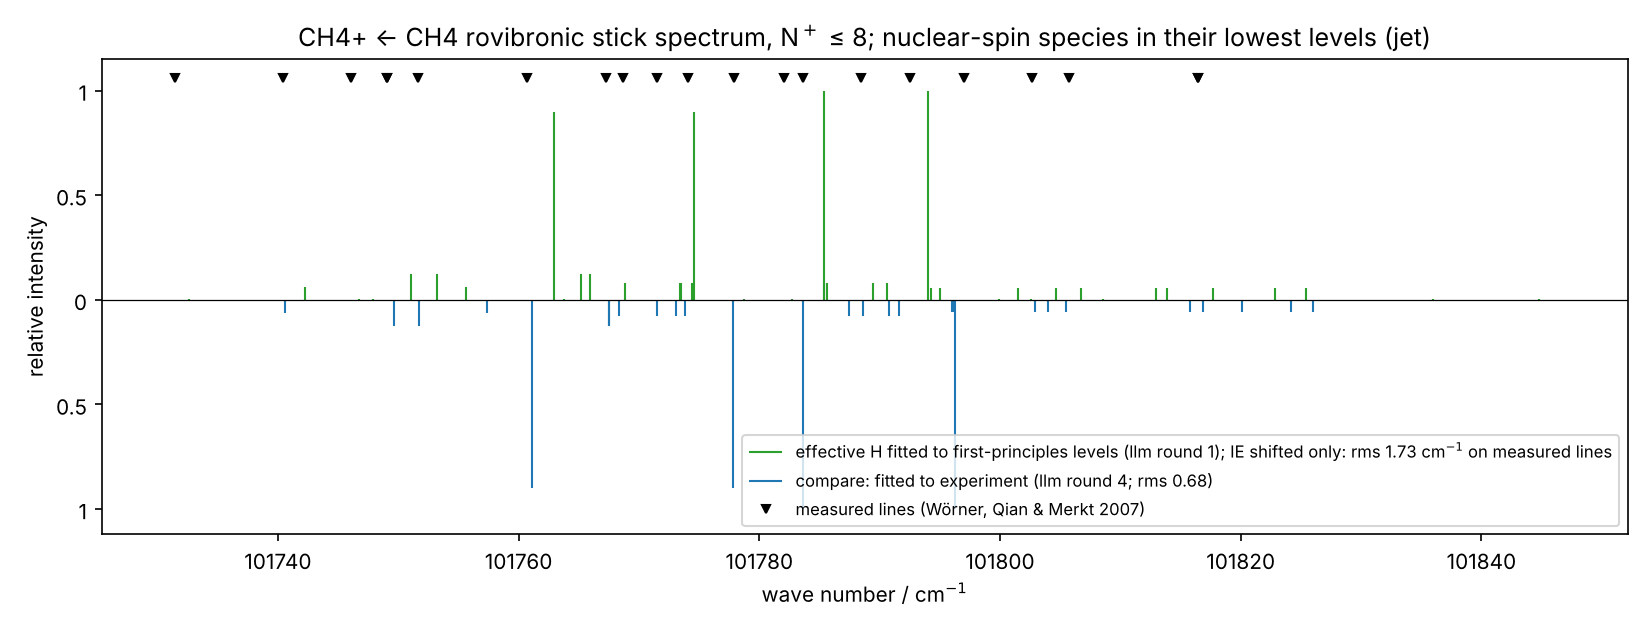

Values plotted in this chart, from the file beside it:
model, wavenumber_cm, relative_intensity, J_neutral, sym_neutral, N_cation, sym_cation, index
final, 101733, 0.00281, 2, E, 1, E, 0
final, 101742, 0.06262, 1, F1, 0, F2, 0
final, 101747, 0.00281, 2, E, 1, E, 1
final, 101748, 0.00624, 2, E, 2, E, 0
final, 101751, 0.1252, 1, F1, 1, F2, 0
final, 101753, 0.1252, 1, F1, 1, F1, 0
final, 101756, 0.06262, 1, F1, 0, F1, 0
final, 101763, 0.9, 0, A1, 1, A2, 0
final, 101764, 0.00624, 2, E, 2, E, 1
final, 101765, 0.1252, 1, F1, 1, F1, 1
final, 101766, 0.1252, 1, F1, 1, F2, 1
final, 101769, 0.07828, 1, F1, 2, F1, 0
final, 101773, 0.07828, 1, F1, 2, F2, 0
final, 101773, 0.07828, 1, F1, 2, F1, 1
final, 101774, 0.07828, 1, F1, 2, F2, 1
final, 101775, 0.9, 0, A1, 1, A1, 0
final, 101779, 0.00327, 2, E, 3, E, 0
final, 101783, 0.00327, 2, E, 3, E, 1
final, 101785, 1, 0, A1, 2, A1, 0
final, 101785, 0.07828, 1, F1, 2, F1, 2
final, 101786, 0.07828, 1, F1, 2, F2, 2
final, 101789, 0.07828, 1, F1, 2, F2, 3
final, 101791, 0.07828, 1, F1, 2, F1, 3
final, 101794, 1, 0, A1, 2, A2, 0
final, 101794, 0.05845, 1, F1, 3, F2, 0
final, 101795, 0.05845, 1, F1, 3, F1, 0
final, 101800, 0.00327, 2, E, 3, E, 2
final, 101801, 0.05845, 1, F1, 3, F2, 1
final, 101803, 0.00327, 2, E, 3, E, 3
final, 101805, 0.05845, 1, F1, 3, F1, 1
final, 101807, 0.05845, 1, F1, 3, F1, 2
final, 101809, 0.00281, 2, E, 4, E, 0
final, 101813, 0.05845, 1, F1, 3, F2, 2
final, 101814, 0.05845, 1, F1, 3, F1, 3
final, 101818, 0.05845, 1, F1, 3, F2, 3
final, 101823, 0.05845, 1, F1, 3, F2, 4
final, 101823, 0.00281, 2, E, 4, E, 1
final, 101825, 0.05845, 1, F1, 3, F1, 4
final, 101836, 0.00281, 2, E, 4, E, 2
final, 101845, 0.00281, 2, E, 4, E, 3
compare, 101731, 0.00281, 2, E, 1, E, 0
compare, 101741, 0.06262, 1, F1, 0, F2, 0
compare, 101748, 0.00624, 2, E, 2, E, 0
compare, 101748, 0.00281, 2, E, 1, E, 1
compare, 101750, 0.1252, 1, F1, 1, F2, 0
compare, 101752, 0.1252, 1, F1, 1, F1, 0
compare, 101757, 0.06262, 1, F1, 0, F1, 0
compare, 101761, 0.9, 0, A1, 1, A2, 0
compare, 101766, 0.00624, 2, E, 2, E, 1
compare, 101768, 0.1252, 1, F1, 1, F2, 1
compare, 101768, 0.1252, 1, F1, 1, F1, 1
compare, 101768, 0.07828, 1, F1, 2, F1, 0
compare, 101772, 0.07828, 1, F1, 2, F2, 0
compare, 101773, 0.07828, 1, F1, 2, F1, 1
compare, 101774, 0.07828, 1, F1, 2, F2, 1
compare, 101778, 0.9, 0, A1, 1, A1, 0
compare, 101781, 0.00327, 2, E, 3, E, 0
compare, 101782, 0.00327, 2, E, 3, E, 1
compare, 101784, 1, 0, A1, 2, A1, 0
compare, 101787, 0.07828, 1, F1, 2, F2, 2
... 20 more rows
